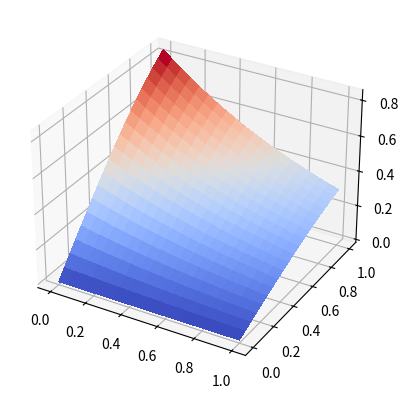
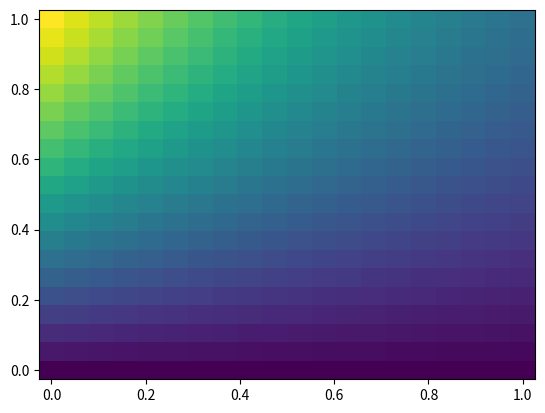

Python code for these plots, in order:
import matplotlib.pyplot as plt
from mpl_toolkits.mplot3d import Axes3D
import numpy as np
from matplotlib import cm


x = np.linspace(0,4)
y = np.linspace(0,1)

def f(x, y):
    return np.exp(-x)*np.sin(y)

nx, ny = (20,20)
x = np.linspace(0,1,nx)
y = np.linspace(0,1,ny)
X,Y = np.meshgrid(x,y)
Z = np.zeros((nx,ny))

for i in range(nx):
    for j in range(ny):
        Z[i,j] = f(X[i,j], Y[i,j])

fig = plt.figure()
ax = fig.add_subplot(111, projection='3d')

surf = ax.plot_surface(X, Y, Z, cmap=cm.coolwarm,
                       linewidth=0, antialiased=False)

plt.show()

plt.pcolormesh(X,Y,Z)
plt.show()
